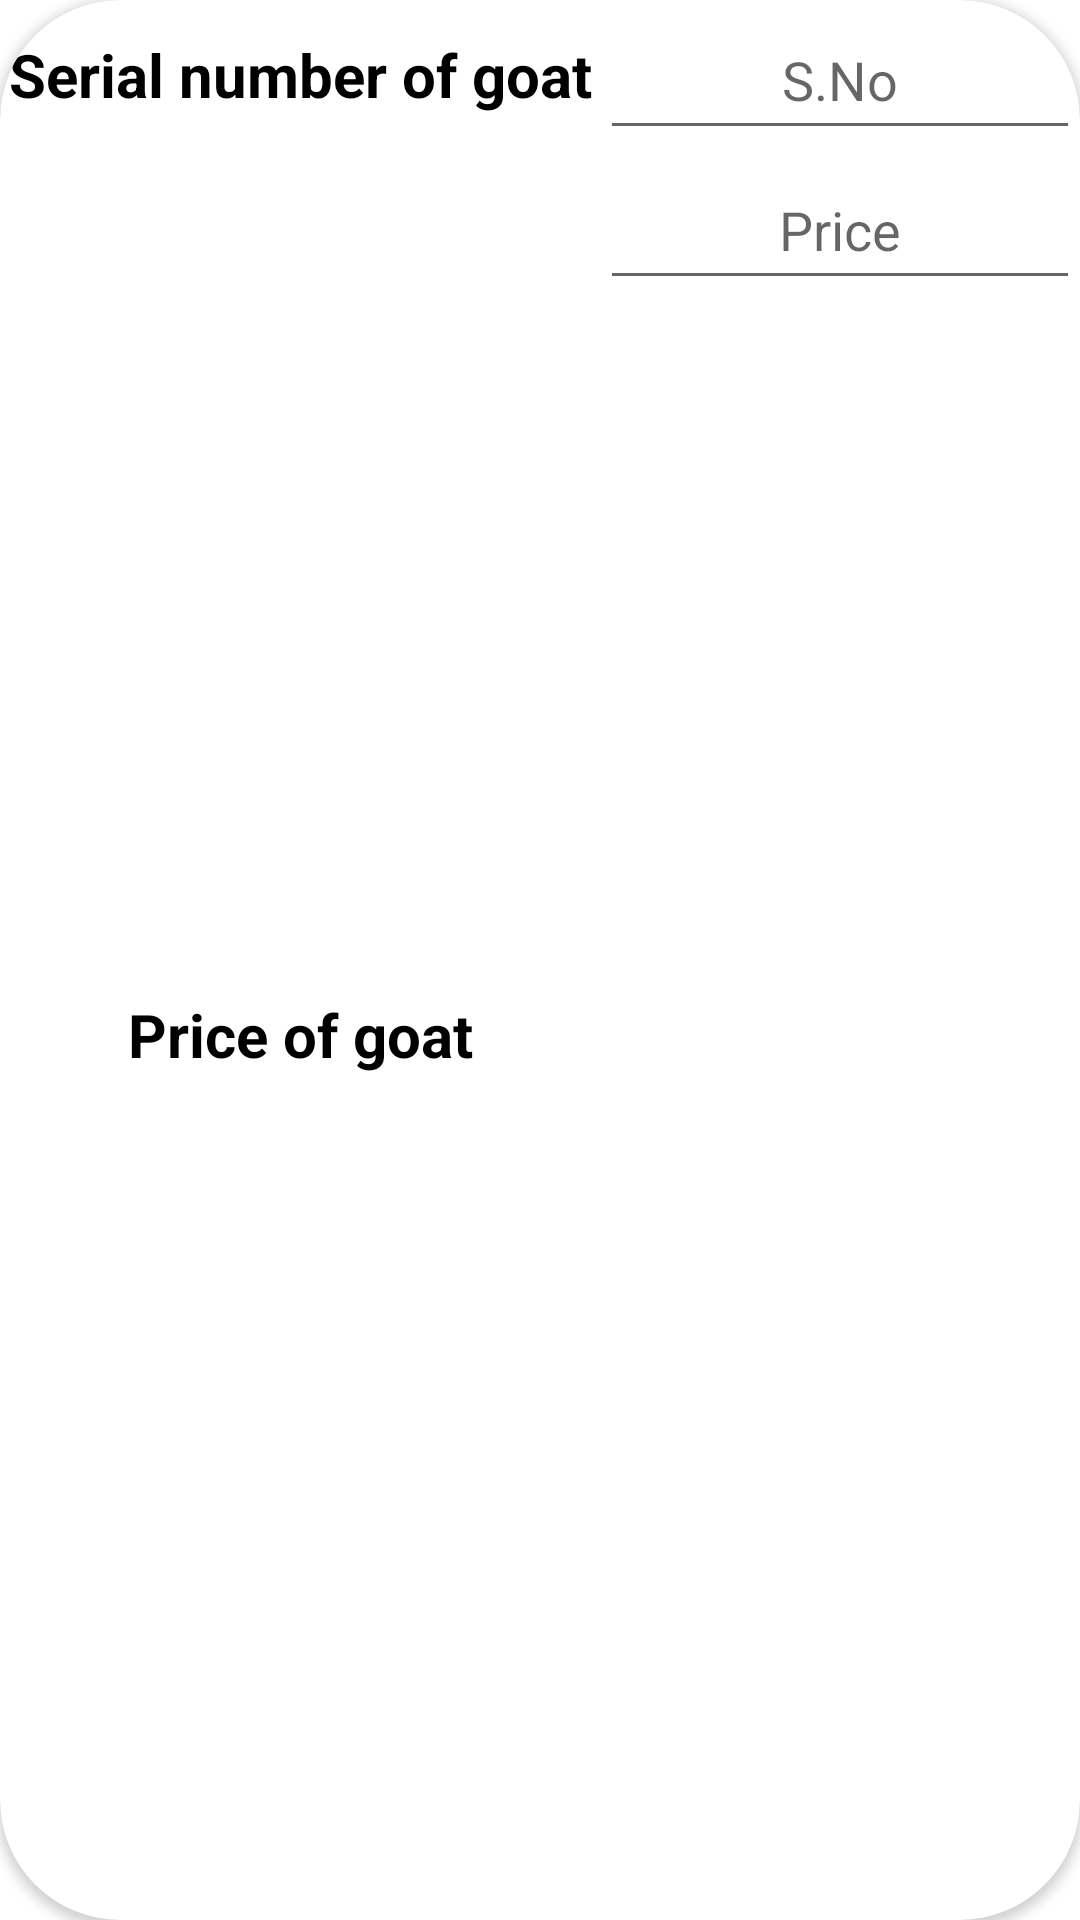

The Android layout XML behind this screen, and the referenced resources:
<!-- AndroidManifest.xml: application theme Theme.Bakrapk -->
<!-- res/layout/saleordercard.xml -->
<?xml version="1.0" encoding="utf-8"?>
<androidx.cardview.widget.CardView xmlns:android="http://schemas.android.com/apk/res/android"
    android:layout_width="match_parent"
    android:layout_margin="20dp"
    xmlns:app="http://schemas.android.com/apk/res-auto"
    app:cardCornerRadius="40sp"
    android:layout_height="100dp">
    <RelativeLayout
        android:layout_width="match_parent"
        android:layout_height="match_parent"
        >
        <LinearLayout
            android:layout_width="match_parent"
            android:layout_height="match_parent"
            android:orientation="horizontal">
            <RelativeLayout
                android:layout_width="200dp"
                android:layout_height="match_parent">
                <LinearLayout
                    android:layout_width="match_parent"
                    android:layout_height="match_parent"
                    android:orientation="vertical">
                    <TextView
                        android:layout_width="match_parent"
                        android:layout_height="50dp"
                        android:text="Serial number of goat"
                        android:textSize="20sp"
                        android:textStyle="bold"
                        android:gravity="center"
                        android:textColor="@color/black"/>
                    <TextView
                        android:layout_width="match_parent"
                        android:layout_height="match_parent"
                        android:text="Price of goat"
                        android:textSize="20sp"
                        android:textStyle="bold"
                        android:gravity="center"
                        android:textColor="@color/black"/>
                </LinearLayout>
            </RelativeLayout>
            <RelativeLayout
                android:layout_width="match_parent"
                android:layout_height="match_parent"
                >
                <LinearLayout
                    android:layout_width="match_parent"
                    android:layout_height="match_parent"
                    android:orientation="vertical">
                    <EditText
                        android:layout_width="match_parent"
                        android:layout_height="50dp"
                        android:hint="S.No"
                        android:id="@+id/sno"
                        android:gravity="center"
                        android:textColor="@color/black"
                        />
                    <EditText
                        android:layout_width="match_parent"
                        android:layout_height="50dp"
                        android:hint="Price"
                        android:id="@+id/price"
                        android:gravity="center"
                        android:textColor="@color/black"
                        />
                </LinearLayout>
            </RelativeLayout>
        </LinearLayout>
    </RelativeLayout>

</androidx.cardview.widget.CardView>
<!-- resources referenced by this layout -->
<resources>
  <style name="Theme.Bakrapk" parent="Theme.MaterialComponents.DayNight.NoActionBar">
          
          <item name="colorPrimary">@color/purple_500</item>
          <item name="colorPrimaryVariant">@color/purple_700</item>
          <item name="colorOnPrimary">@color/white</item>
          
          <item name="colorSecondary">@color/teal_200</item>
          <item name="colorSecondaryVariant">@color/teal_700</item>
          <item name="colorOnSecondary">@color/black</item>
          
          <item name="android:statusBarColor" tools:targetApi="l">?attr/colorPrimaryVariant</item>
          
      </style>
  <!-- not gathered from this repository: default colours our renderer supplied (Android Studio template values) -->
  <color name="purple_500">#FF6200EE</color>
  <color name="purple_700">#FF3700B3</color>
  <color name="teal_200">#FF03DAC5</color>
  <color name="teal_700">#FF018786</color>
  <color name="black">#FF000000</color>
  <color name="white">#FFFFFFFF</color>
</resources>
